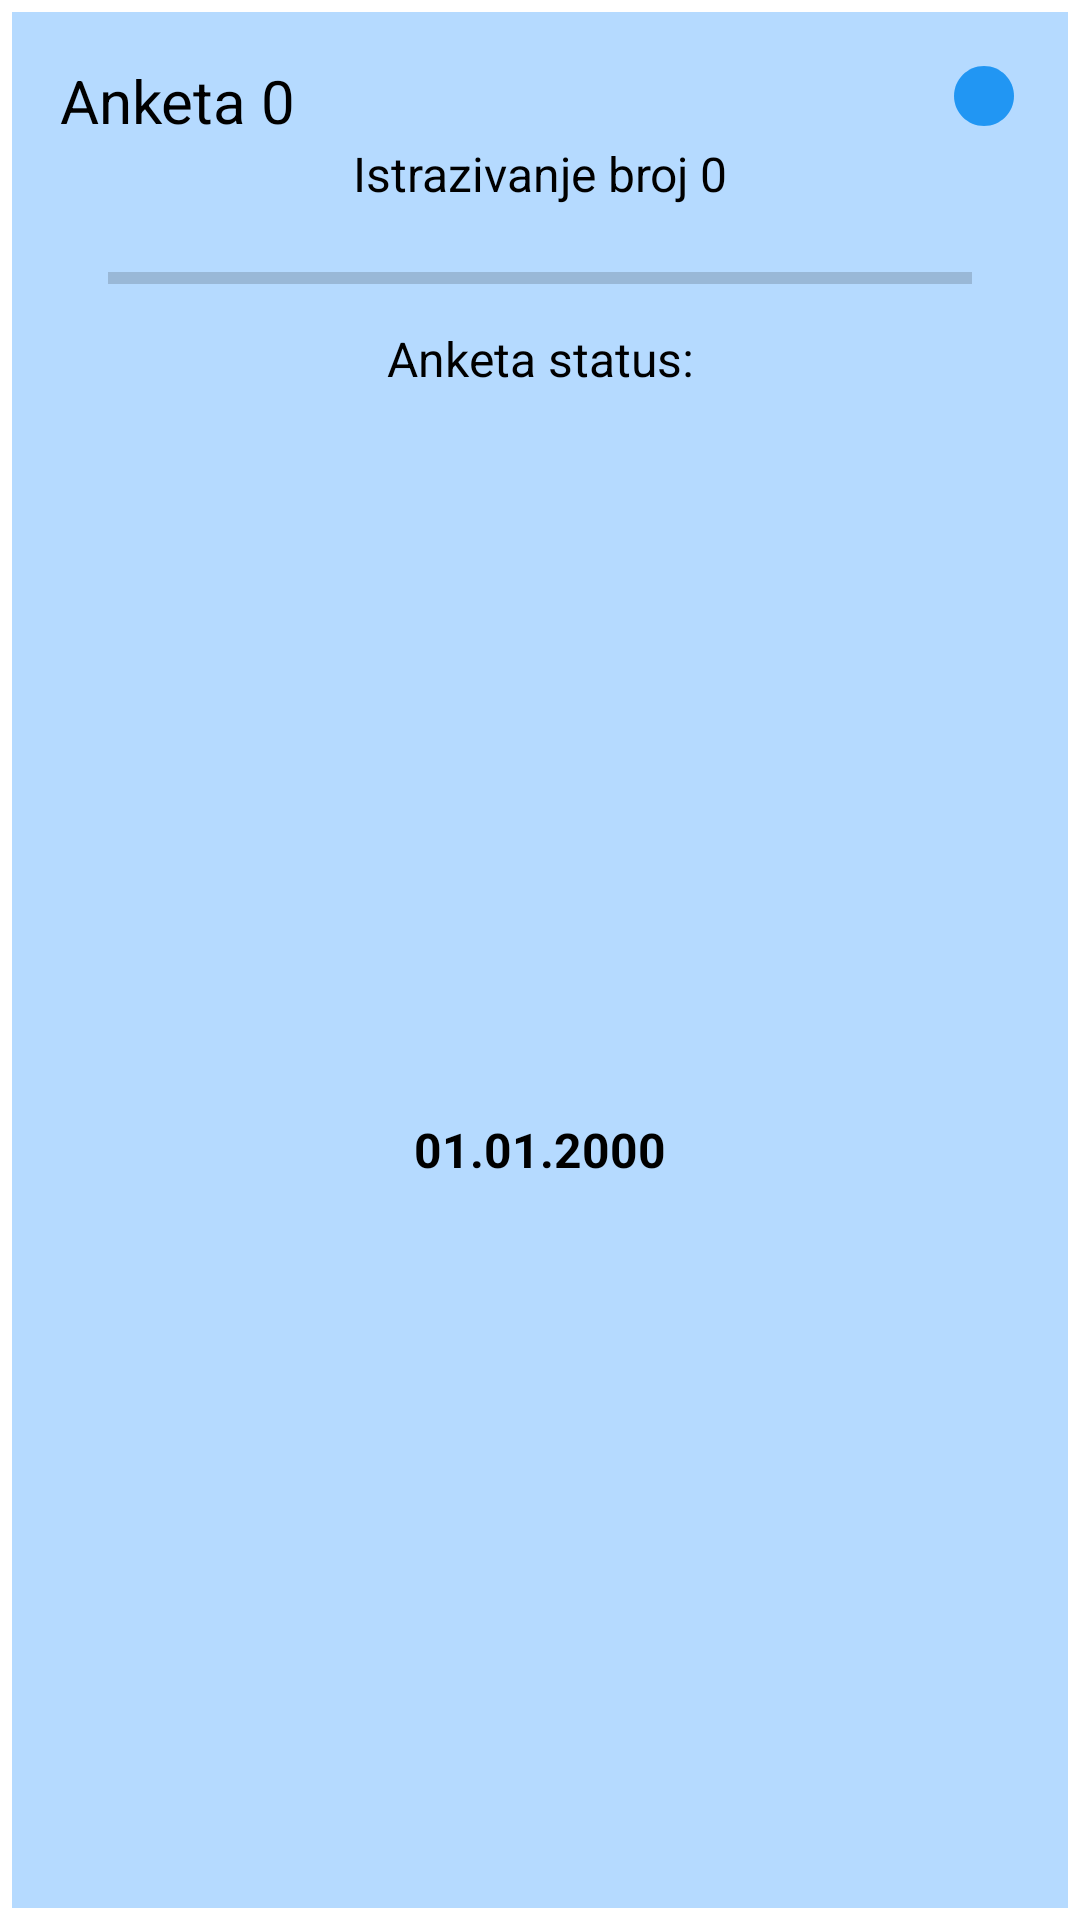

Write the Android layout XML for this screen, with the resource values it uses.
<!-- AndroidManifest.xml: application theme Theme.Spirala22 -->
<!-- res/layout/lista_anketa_item.xml -->
<?xml version="1.0" encoding="utf-8"?>
<androidx.constraintlayout.widget.ConstraintLayout xmlns:android="http://schemas.android.com/apk/res/android"
    xmlns:app="http://schemas.android.com/apk/res-auto"
    xmlns:tools="http://schemas.android.com/tools"
    android:layout_width="match_parent"
    android:layout_height="wrap_content">

    <androidx.constraintlayout.widget.ConstraintLayout
        android:id="@+id/holder"
        android:layout_width="match_parent"
        android:layout_height="match_parent"
        android:layout_marginStart="4dp"
        android:layout_marginTop="4dp"
        android:layout_marginEnd="4dp"
        android:layout_marginBottom="4dp"
        android:background="#B5DAFF"
        app:layout_constraintBottom_toBottomOf="parent"
        app:layout_constraintEnd_toEndOf="parent"
        app:layout_constraintStart_toStartOf="parent"
        app:layout_constraintTop_toTopOf="parent">

        <TextView
            android:id="@+id/anketaTitle"
            android:layout_width="wrap_content"
            android:layout_height="wrap_content"
            android:layout_marginStart="16dp"
            android:layout_marginTop="16dp"
            android:text="Anketa 0"
            android:textColor="@color/black"
            android:textSize="20sp"
            app:layout_constraintStart_toStartOf="parent"
            app:layout_constraintTop_toTopOf="parent" />

        <ImageView
            android:id="@+id/anketaStatus_image"
            android:layout_width="wrap_content"
            android:layout_height="wrap_content"
            android:layout_marginTop="16dp"
            android:layout_marginEnd="16dp"
            app:layout_constraintEnd_toEndOf="parent"
            app:layout_constraintTop_toTopOf="parent"
            app:srcCompat="@drawable/plava" />

        <TextView
            android:id="@+id/anketaIstrazivanje_text"
            android:layout_width="wrap_content"
            android:layout_height="wrap_content"
            android:text="Istrazivanje broj 0"
            android:textColor="@color/black"
            android:textSize="16sp"
            app:layout_constraintEnd_toEndOf="parent"
            app:layout_constraintStart_toStartOf="parent"
            app:layout_constraintTop_toBottomOf="@+id/anketaTitle" />

        <ProgressBar
            android:id="@+id/progresZavrsetka"
            style="@style/Widget.AppCompat.ProgressBar.Horizontal"
            android:layout_width="0dp"
            android:layout_height="wrap_content"
            android:layout_marginStart="32dp"
            android:layout_marginTop="16dp"
            android:layout_marginEnd="32dp"
            android:max="100"
            android:min="0"
            android:progressTint="#03A9F4"
            app:layout_constraintEnd_toEndOf="parent"
            app:layout_constraintStart_toStartOf="parent"
            app:layout_constraintTop_toBottomOf="@+id/anketaIstrazivanje_text"
            tools:targetApi="o" />

        <TextView
            android:id="@+id/anketaStatus"
            android:layout_width="wrap_content"
            android:layout_height="wrap_content"
            android:layout_marginTop="8dp"
            android:text="Anketa status:"
            android:textColor="@color/black"
            android:textSize="16sp"
            app:layout_constraintEnd_toEndOf="@+id/progresZavrsetka"
            app:layout_constraintStart_toStartOf="@id/progresZavrsetka"
            app:layout_constraintTop_toBottomOf="@+id/progresZavrsetka" />

        <TextView
            android:id="@+id/anketaDatum"
            android:layout_width="wrap_content"
            android:layout_height="wrap_content"
            android:layout_marginTop="8dp"
            android:layout_marginBottom="8dp"
            android:text="01.01.2000"
            android:textColor="@color/black"
            android:textSize="16sp"
            android:textStyle="bold"
            app:layout_constraintBottom_toBottomOf="parent"
            app:layout_constraintEnd_toEndOf="@+id/progresZavrsetka"
            app:layout_constraintStart_toStartOf="@+id/progresZavrsetka"
            app:layout_constraintTop_toBottomOf="@+id/anketaStatus" />
    </androidx.constraintlayout.widget.ConstraintLayout>

</androidx.constraintlayout.widget.ConstraintLayout>
<!-- resources referenced by this layout -->
<resources>
  <!-- drawable plava (drawable-v24) -->
  <vector android:height="24dp" android:tint="#2196F3"
      android:viewportHeight="24" android:viewportWidth="24"
      android:width="24dp" xmlns:android="http://schemas.android.com/apk/res/android">
      <path android:fillColor="@android:color/white" android:pathData="M12 2 C 6.48 2 2 6.48 2 12 s 4.48 10 10 10 s 10 -4.48 10 -10 S 17.52 2 12 2z"/>
  </vector>
  <style name="Theme.Spirala22" parent="Theme.MaterialComponents.DayNight.DarkActionBar">
          
          <item name="colorPrimary">@color/purple_500</item>
          <item name="colorPrimaryVariant">@color/purple_700</item>
          <item name="colorOnPrimary">@color/white</item>
          
          <item name="colorSecondary">@color/teal_200</item>
          <item name="colorSecondaryVariant">@color/teal_700</item>
          <item name="colorOnSecondary">@color/black</item>
          
          <item name="android:statusBarColor" tools:targetApi="l">?attr/colorPrimaryVariant</item>
          
      </style>
  <!-- not gathered from this repository: default colours our renderer supplied (Android Studio template values) -->
  <color name="purple_500">#FF6200EE</color>
  <color name="purple_700">#FF3700B3</color>
  <color name="teal_200">#FF03DAC5</color>
  <color name="teal_700">#FF018786</color>
  <color name="black">#FF000000</color>
  <color name="white">#FFFFFFFF</color>
</resources>
